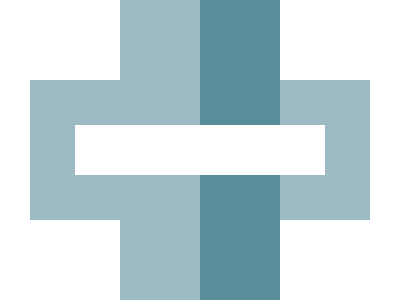

Write a web page that renders exactly this picture using CSS.

<div a></div>
<div c></div>
<div d></div>
<div b></div>
<style>
div{
position:absolute;
left:30;
width: 340;
height: 140;
background: #9CBBC2;
}
[a]{
top:80;
}
[b]{
background:#FFFFFF;
width:250;
height:50;
top:125;
left:75;
}
[c]{
top:0;
left:200;
width: 80px;
height: 300;
background:#5A8D9A;
}
[d]{
top:0;
left:120;
width: 80px;
height: 300;
background:#9CBBC2;
}
</style>